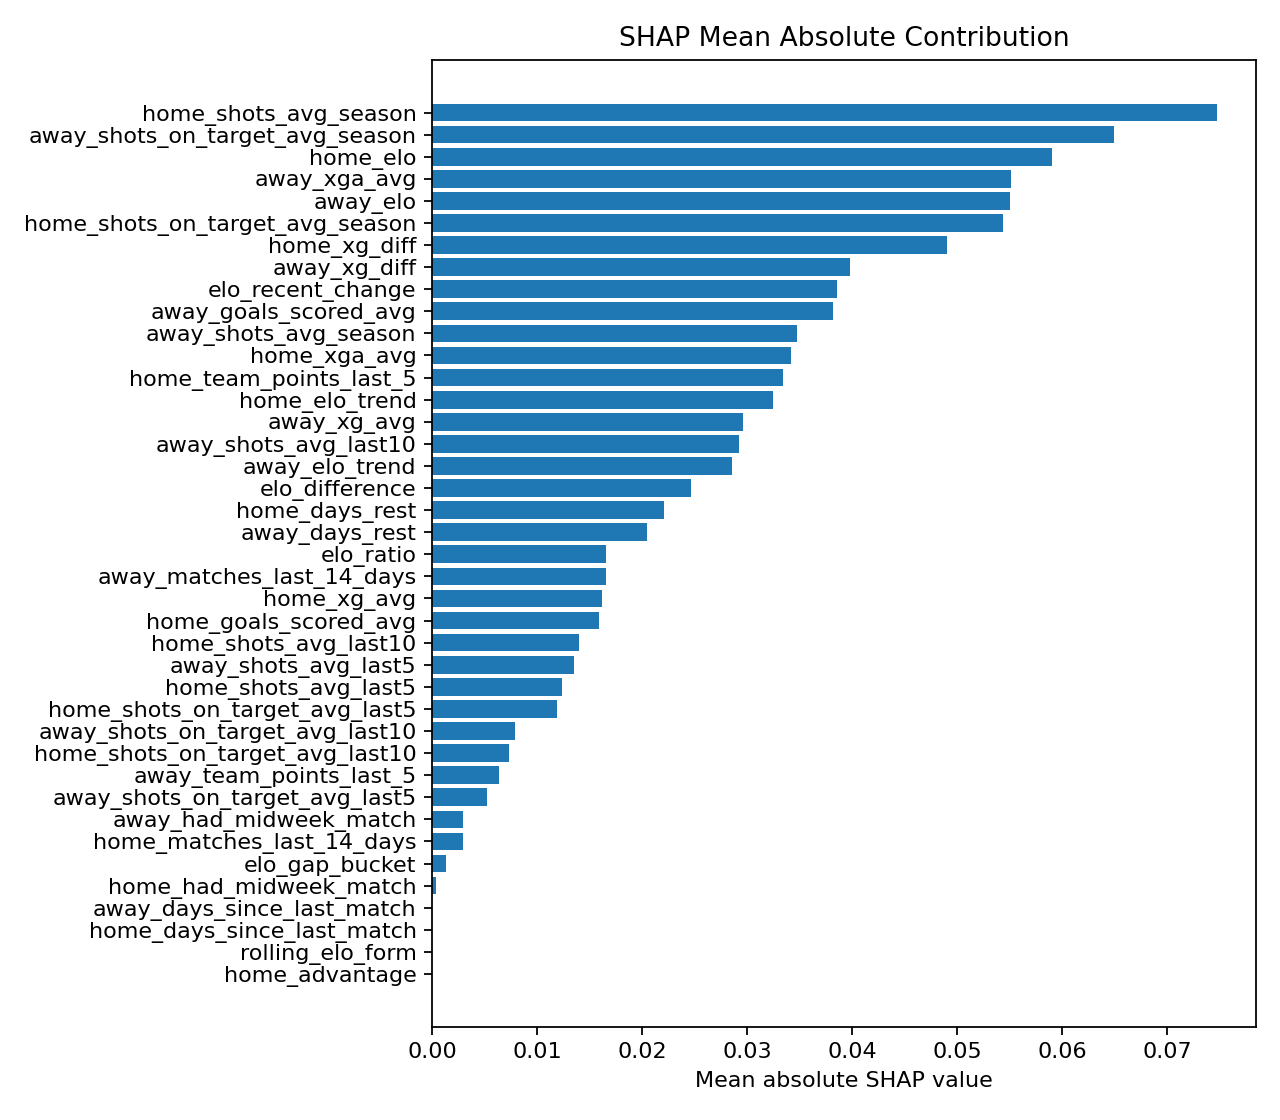

Source data for this figure (header and first rows):
feature, mean_abs_shap
home_shots_avg_season, 0.07474
away_shots_on_target_avg_season, 0.06493
home_elo, 0.05903
away_xga_avg, 0.05509
away_elo, 0.05503
home_shots_on_target_avg_season, 0.05438
home_xg_diff, 0.04906
away_xg_diff, 0.03977
elo_recent_change, 0.0386
away_goals_scored_avg, 0.03822
away_shots_avg_season, 0.03472
home_xga_avg, 0.03418
home_team_points_last_5, 0.03345
home_elo_trend, 0.03244
away_xg_avg, 0.0296
away_shots_avg_last10, 0.02925
away_elo_trend, 0.02859
elo_difference, 0.02464
home_days_rest, 0.02211
away_days_rest, 0.02042
elo_ratio, 0.01658
away_matches_last_14_days, 0.01658
home_xg_avg, 0.01617
home_goals_scored_avg, 0.01593
home_shots_avg_last10, 0.01397
away_shots_avg_last5, 0.01354
home_shots_avg_last5, 0.01232
home_shots_on_target_avg_last5, 0.01191
away_shots_on_target_avg_last10, 0.007923
home_shots_on_target_avg_last10, 0.007355
away_team_points_last_5, 0.006331
away_shots_on_target_avg_last5, 0.00522
away_had_midweek_match, 0.002935
home_matches_last_14_days, 0.00293
elo_gap_bucket, 0.001293
home_had_midweek_match, 0.000331
rolling_elo_form, 0.0
away_days_since_last_match, 0.0
home_days_since_last_match, 0.0
home_advantage, 0.0
